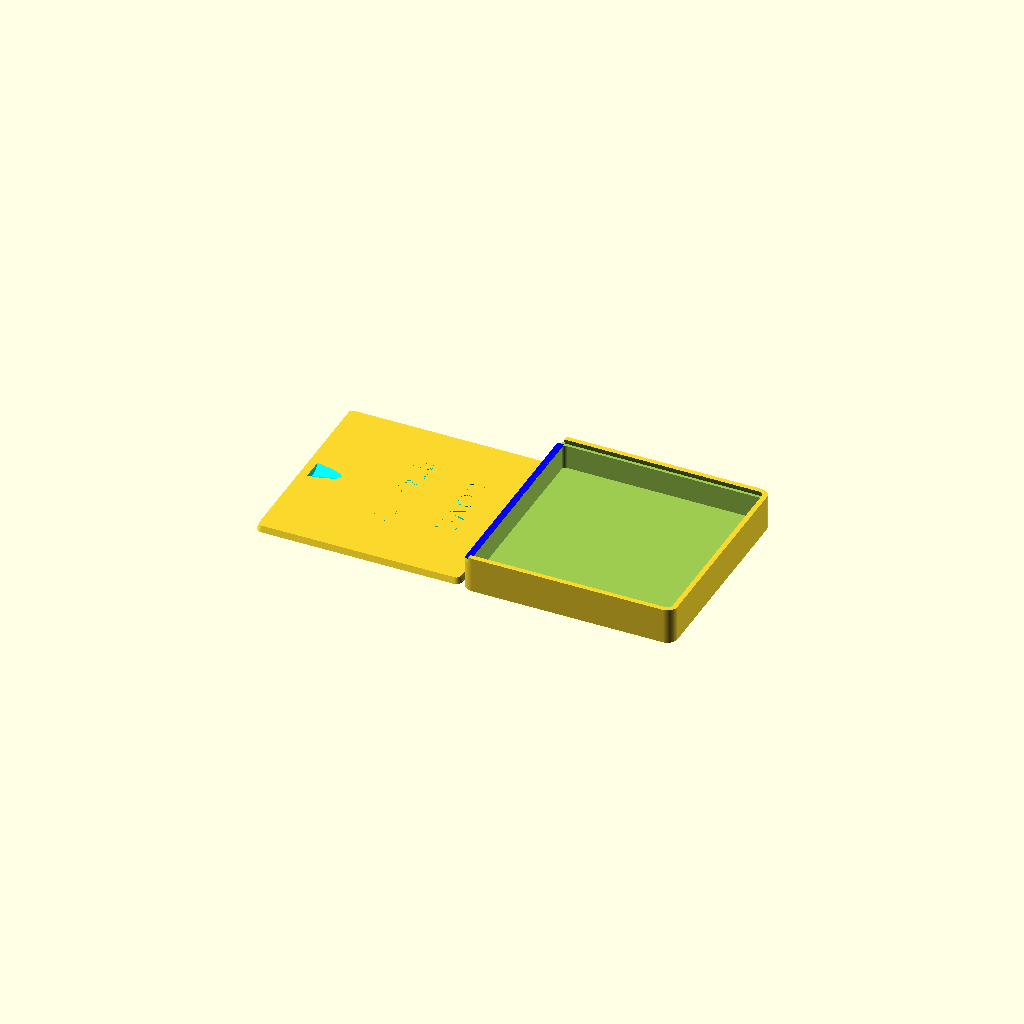
Cell 1: the model at its default parameters.
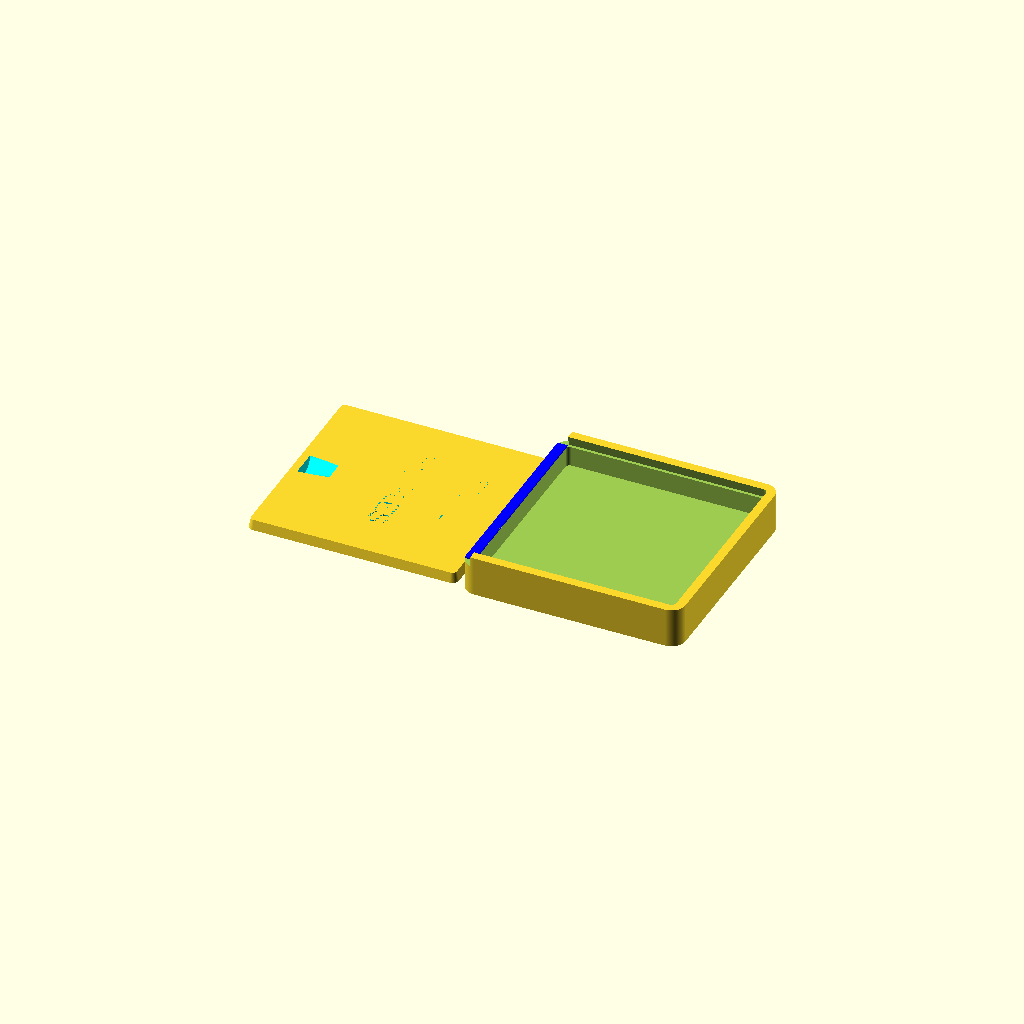
Cell 2 — wallThickness set to 5, the other parameters unchanged.
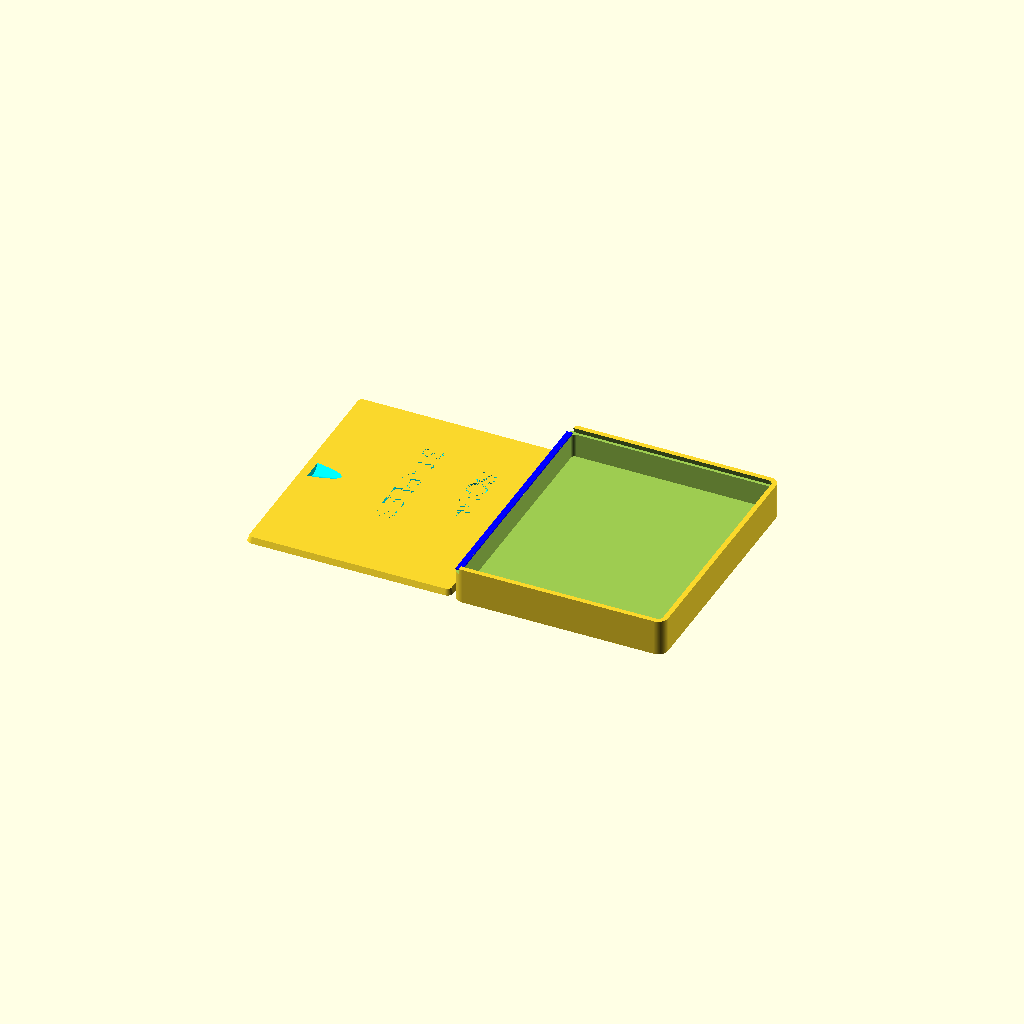
Cell 3: the same model with innerWidth = 120.
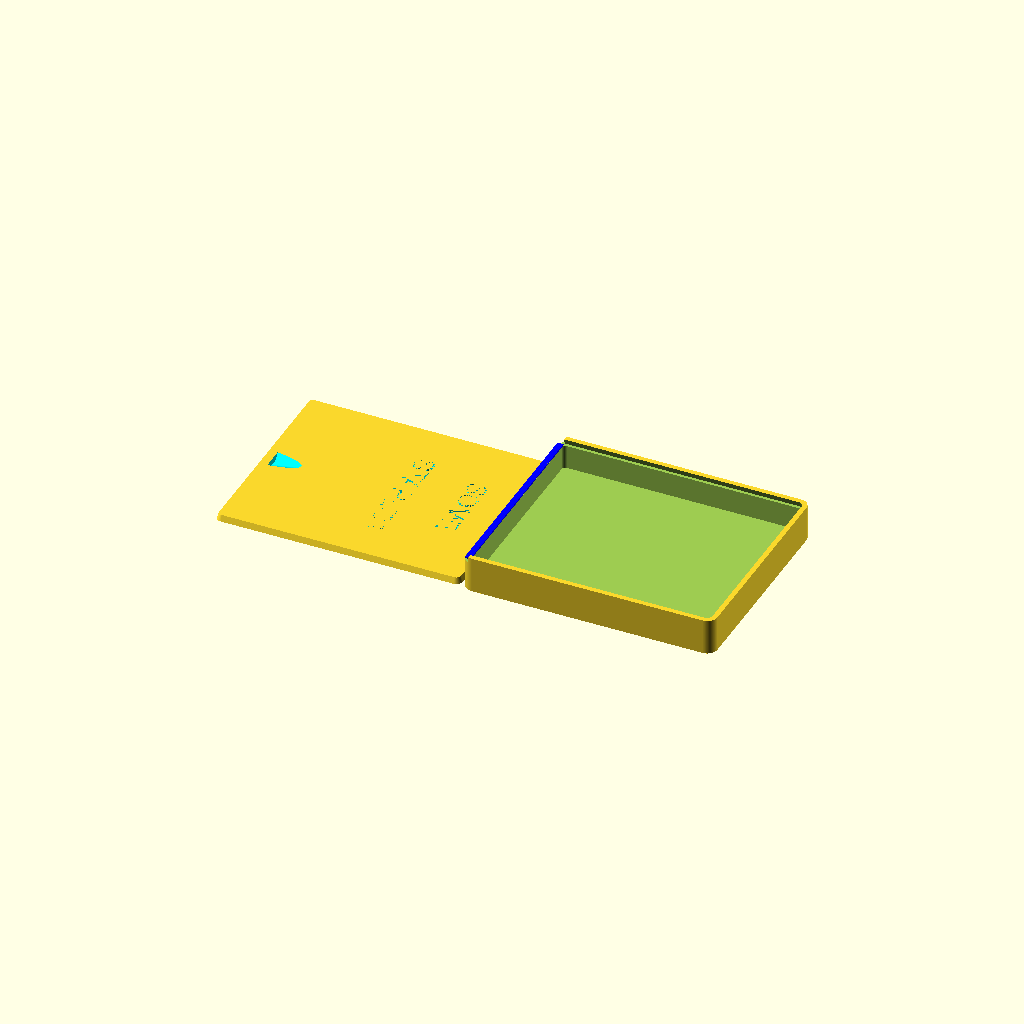
Cell 4: innerDepth = 120 (everything else at default).
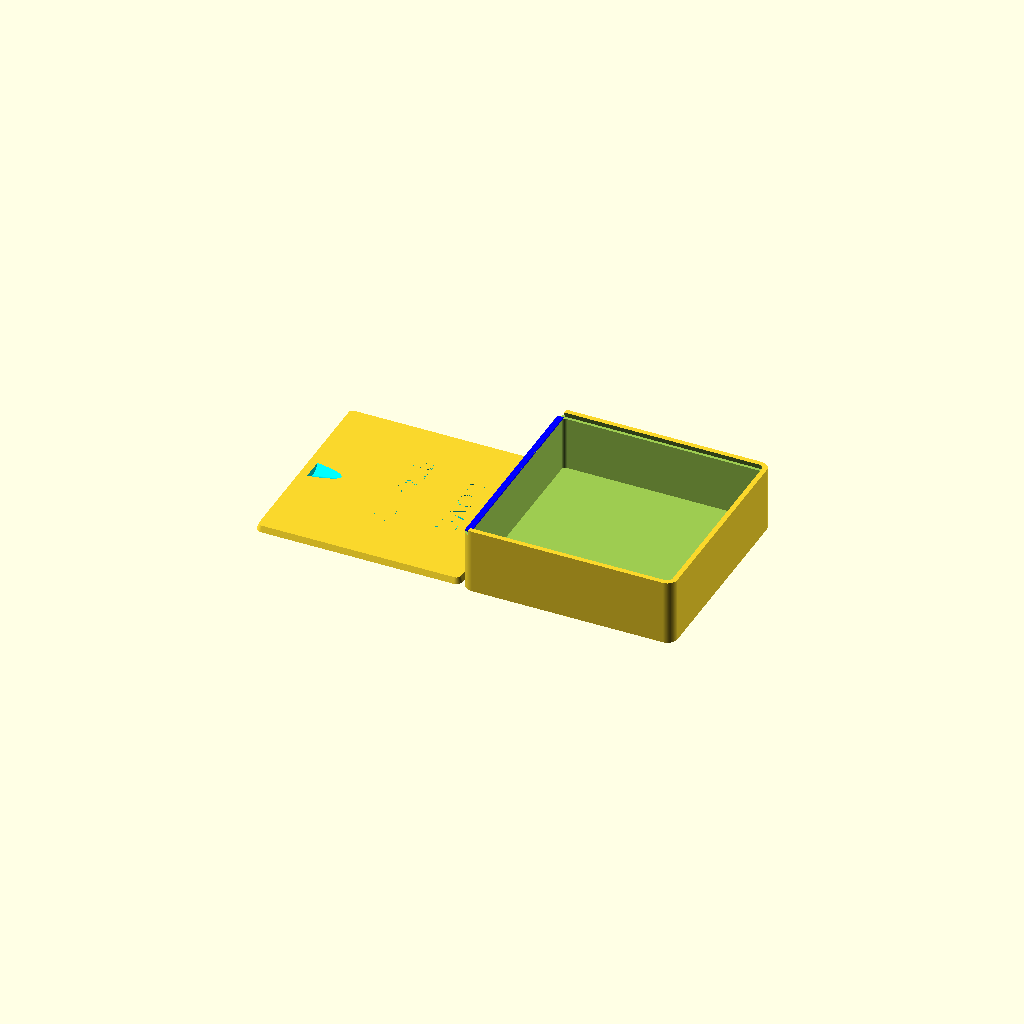
Cell 5: innerHeight = 30 (everything else at default).
All cells are drawn from one camera (rotation 55°, 0°, 25°, orthographic, colour scheme Cornfield), so only the parameter changes between them.
Source of the model, scadFiles/2010724/3244544.scad:
//

//  StapleBox.scad

//

//  EvilTeach

//

//  01/25/2017

//

//  A nice box with a slidable lid, with text on it

//  for holding staples or anything else.

//

//  This model is based on http://www.thingiverse.com/thing:468917

//  Thank you http://www.thingiverse.com/Aisjam/about for your quality work.

//

//  if you measure the size of the box that the staples come in

//  those dimensions will be reasonable values for the inner variables below.

//







/* [Box Dimensions] */

wallThickness = 3.0;   // [2:5]



innerWidth  = 100.0;   // [80:120]

innerDepth  = 100.0;   // [80:120]

innerHeight =  15.0;   // [4:30]



/* [Lid Text] */

topText    = "       SOME ";

bottomText = "     STAPLES";



/* [Finishing] */

$fn       = 180;

tolerance = 0.3;

edgeRoundness = wallThickness + 2.0;



// innerWidth  = 101;

// innerDepth  = 88;

// innerHeight = 20;

// topText     = "T50 9/16";

// bottomText  = "STAPLES";



// innerWidth  = 107.5;

// innerDepth  = 91;

// innerHeight = 15;

// topText     = "T50 5/16";

// bottomText  = "STAPLES";



//////////////////////////////////////////////////////////////////////////



/* [HIDDEN] */

width  = innerWidth + 2 * wallThickness;

depth  = innerDepth + 2 * wallThickness;

height = innerHeight;





innerBoxDimensions = [depth,width,height];



module add_outer_corners(x = 0, y = 0)

{

	translate([(innerBoxDimensions[0] - edgeRoundness * 2 + 0.1) * x,

               (innerBoxDimensions[1] - edgeRoundness * 2 + 0.1) * y,

               0] + [edgeRoundness, edgeRoundness, 0]

             )

    	cylinder(innerBoxDimensions[2] + wallThickness,

                 edgeRoundness,

                 edgeRoundness);

}





module add_inner_corners(x = 0, y = 0)

{

	translate(

                 [(innerBoxDimensions[0] - edgeRoundness * 2 + 0.1) * x,

                  (innerBoxDimensions[1] - edgeRoundness * 2 + 0.1) * y,

                  0] + [edgeRoundness, edgeRoundness, 0]

             )

	    cylinder(innerBoxDimensions[2],

                 edgeRoundness - wallThickness,

                 edgeRoundness - wallThickness);

}





module add_lid_corners(x = 0, y = 0)

{

	translate(

               [(innerBoxDimensions[0] - edgeRoundness * 2 - 0.1 +wallThickness) * x,

                (innerBoxDimensions[1] - edgeRoundness * 2 + 0.1) * y,

                0] + [edgeRoundness, edgeRoundness, 0]

             )

    	cylinder(wallThickness,

                 edgeRoundness - wallThickness + 1.5,

                 edgeRoundness - wallThickness + 0.5);

}





module lid(x = 0, y = 0)

{

    translate(

               [(innerBoxDimensions[0] - edgeRoundness * 2 - 0.1 + wallThickness - 2) * x,

                (innerBoxDimensions[1] - edgeRoundness * 2 + 0.1) * y,

                 0] + [edgeRoundness,edgeRoundness, 0]

             )

        cylinder(wallThickness,

                 edgeRoundness - wallThickness + 1.5 - tolerance,

                 edgeRoundness - wallThickness + 0.5 - tolerance);

}





module lid_label()

{

    color("cyan")

        translate([20, 5, 1])

            rotate([0, 0, 90])

            {

                translate([0, -10, 0])

                    linear_extrude(height = wallThickness - 1)

                        text(topText, size = 10);



                translate([0, -40, 0])

                    linear_extrude(height = wallThickness - 1)

                        text(bottomText, size = 10);

            }

}





module finger_pull()

{

    color("cyan")

        translate([depth - 20, width / 2, 10.5])

            rotate([0, 100, 0])

                cylinder(d = 15, h = 15);

}





module main()

{



    rotate([0, 0, 90])

    {

        // Shim so the lid stays in place

        color("blue")

            translate([depth - wallThickness, wallThickness, height])

                cube([wallThickness, width - 2 * wallThickness, 0.75]);

        

        // The box

        difference ()

        {

            hull()

            {

                add_outer_corners(0,0);

                add_outer_corners(1,0);

                add_outer_corners(0,1);

                add_outer_corners(1,1);

            }

            

            translate([0, 0, wallThickness])

                hull()

                {

                    add_inner_corners(0,0);

                    add_inner_corners(1,0);

                    add_inner_corners(0,1);

                    add_inner_corners(1,1);

                }



            translate([0, 0, innerBoxDimensions[2] + 0.1])

                hull()

                {

                    add_lid_corners(0,0);

                    add_lid_corners(1,0);

                    add_lid_corners(0,1);

                    add_lid_corners(1,1);

                }



            translate

            (

                [innerBoxDimensions[0] - wallThickness,

                 0,

                 innerBoxDimensions[2] + 0.1]

            )

                cube([wallThickness, innerBoxDimensions[1], wallThickness]);

        }

    }



    // The lid

    translate([0, depth, 0])

        rotate([0, 0, 90])

            difference ()

            {

                hull()

                {

                    lid(0,0);

                    lid(1,0);

                    lid(0,1);

                    lid(1,1);

                }

                

                lid_label();

                

                finger_pull();

            }

}





// Put it in the middle of the build plate

translate([depth, width / 2, 0])

    rotate([0, 0, 90])

        main();
Customizer parameters (derived from the source; name, type, default, range or options):
wallThickness: number, default 3, range 2 to 5
innerWidth: number, default 100, range 80 to 120
innerDepth: number, default 100, range 80 to 120
innerHeight: number, default 15, range 4 to 30
topText: string, default "       SOME "
bottomText: string, default "     STAPLES"
tolerance: number, default 0.3
